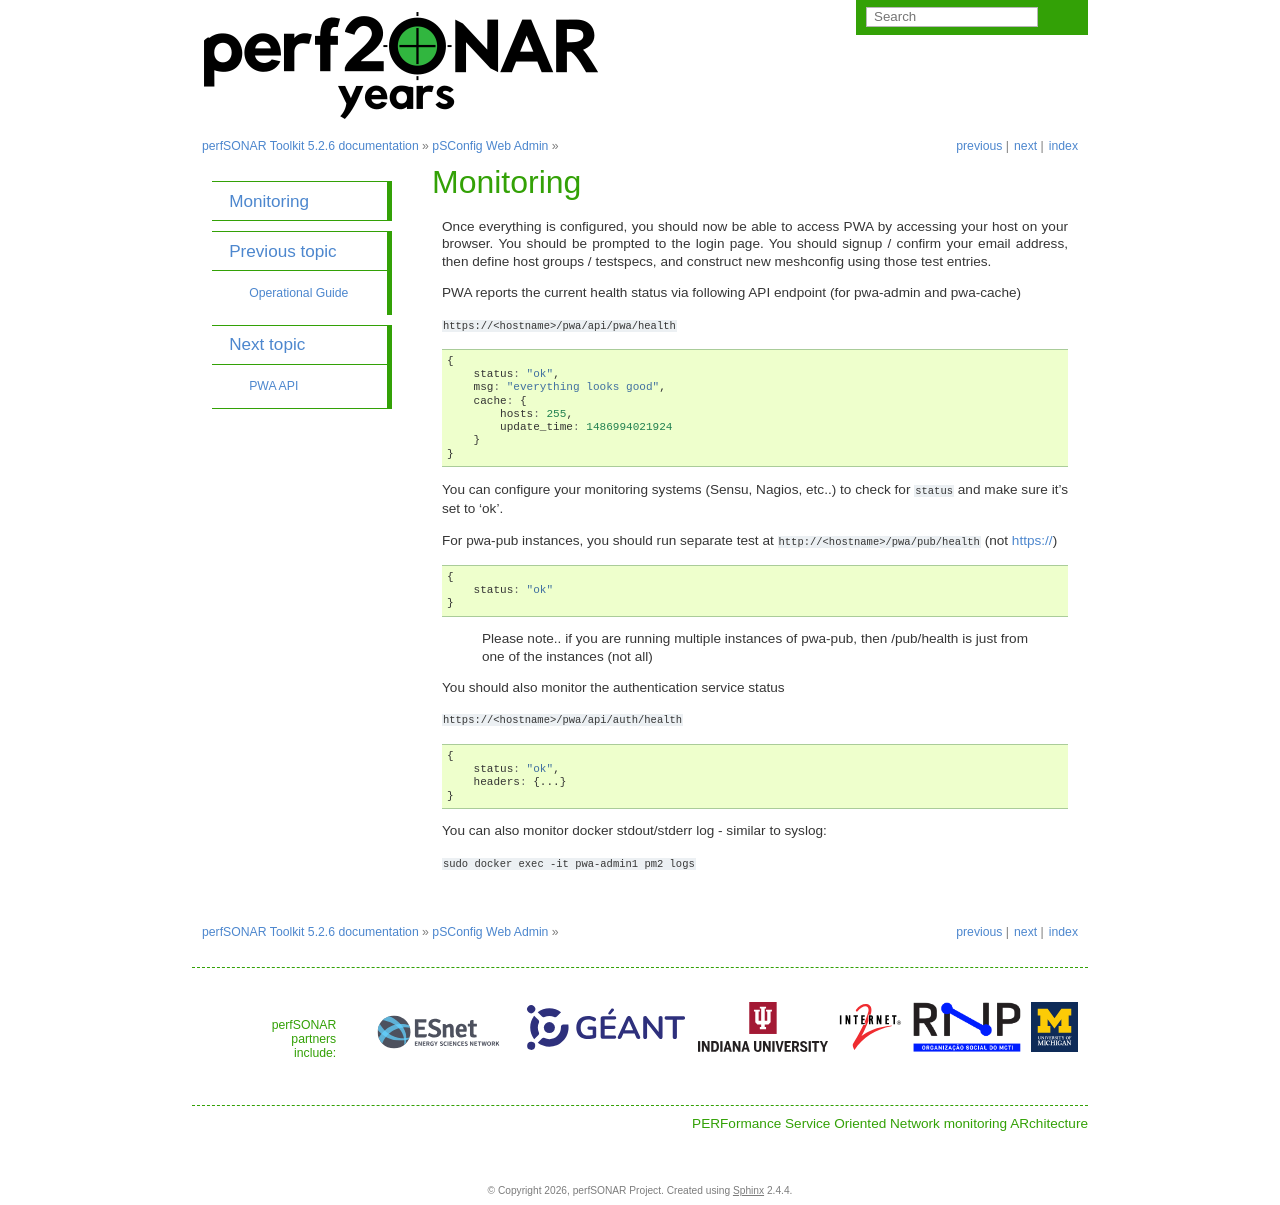

repository: perfsonar/docs · page: pwa_monitoring.html · generator: sphinx


Monitoring
----------

Once everything is configured, you should now be able to access PWA by accessing your host on your browser. You should be prompted to the login page. You should signup / confirm your email address, then define host groups / testspecs, and construct new meshconfig using those test entries.

PWA reports the current health status via following API endpoint (for pwa-admin and pwa-cache)

``https://<hostname>/pwa/api/pwa/health``

.. code-block:: javascript

   {
       status: "ok",
       msg: "everything looks good",
       cache: {
           hosts: 255,
           update_time: 1486994021924
       }
   }

You can configure your monitoring systems (Sensu, Nagios, etc..) to check for ``status`` and make sure it's set to 'ok'. 

For pwa-pub instances, you should run separate test at ``http://<hostname>/pwa/pub/health`` (not https://)

.. code-block:: javascript

   {
       status: "ok"
   }

..

   Please note.. if you are running multiple instances of pwa-pub, then /pub/health is just from one of the instances (not all)


You should also monitor the authentication service status

``https://<hostname>/pwa/api/auth/health``

.. code-block:: javascript

   {
       status: "ok",
       headers: {...}
   }

You can also monitor docker stdout/stderr log - similar to syslog:

``sudo docker exec -it pwa-admin1 pm2 logs``
